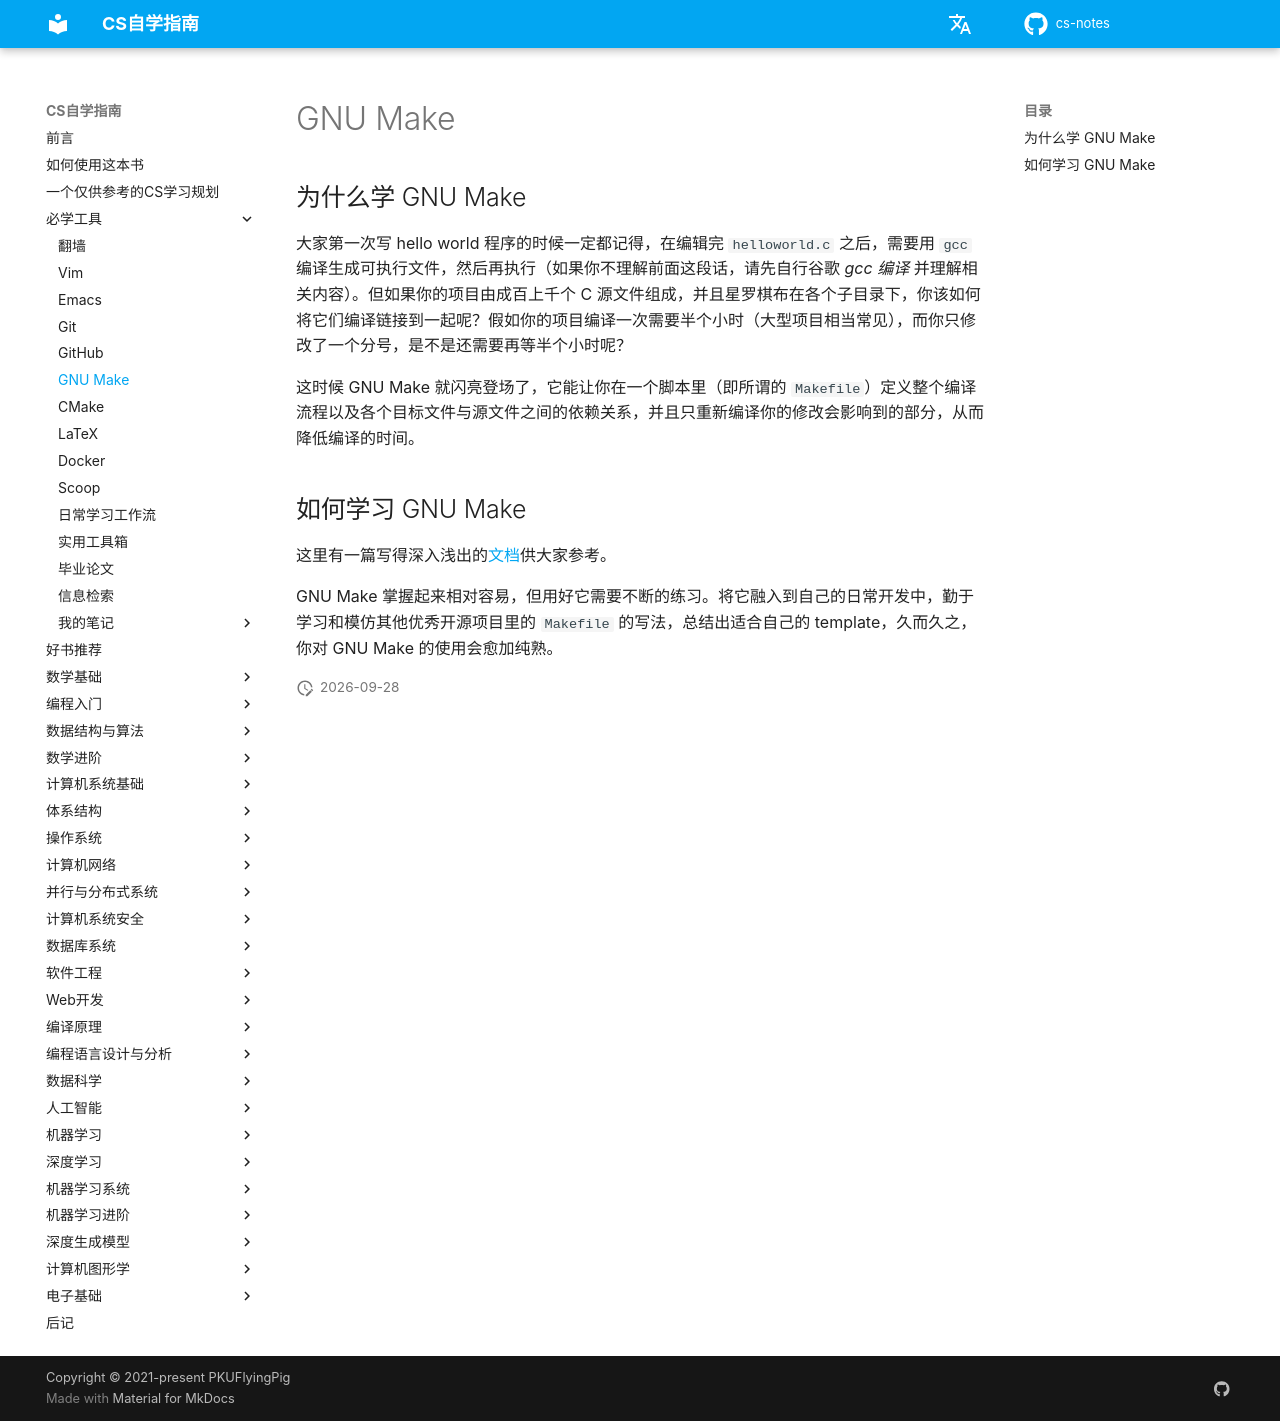

repository: mop74720-commits/cs-notes · page: 必学工具/GNU_Make/index.html · generator: mkdocs

# GNU Make

## 为什么学 GNU Make

大家第一次写 hello world 程序的时候一定都记得，在编辑完 `helloworld.c` 之后，需要用 `gcc` 编译生成可执行文件，然后再执行（如果你不理解前面这段话，请先自行谷歌 *gcc 编译* 并理解相关内容）。但如果你的项目由成百上千个 C 源文件组成，并且星罗棋布在各个子目录下，你该如何将它们编译链接到一起呢？假如你的项目编译一次需要半个小时（大型项目相当常见），而你只修改了一个分号，是不是还需要再等半个小时呢？

这时候 GNU Make 就闪亮登场了，它能让你在一个脚本里（即所谓的 `Makefile`）定义整个编译流程以及各个目标文件与源文件之间的依赖关系，并且只重新编译你的修改会影响到的部分，从而降低编译的时间。

## 如何学习 GNU Make

这里有一篇写得深入浅出的[文档](https://seisman.github.io/how-to-write-makefile/overview.html)供大家参考。

GNU Make 掌握起来相对容易，但用好它需要不断的练习。将它融入到自己的日常开发中，勤于学习和模仿其他优秀开源项目里的 `Makefile` 的写法，总结出适合自己的 template，久而久之，你对 GNU Make 的使用会愈加纯熟。
